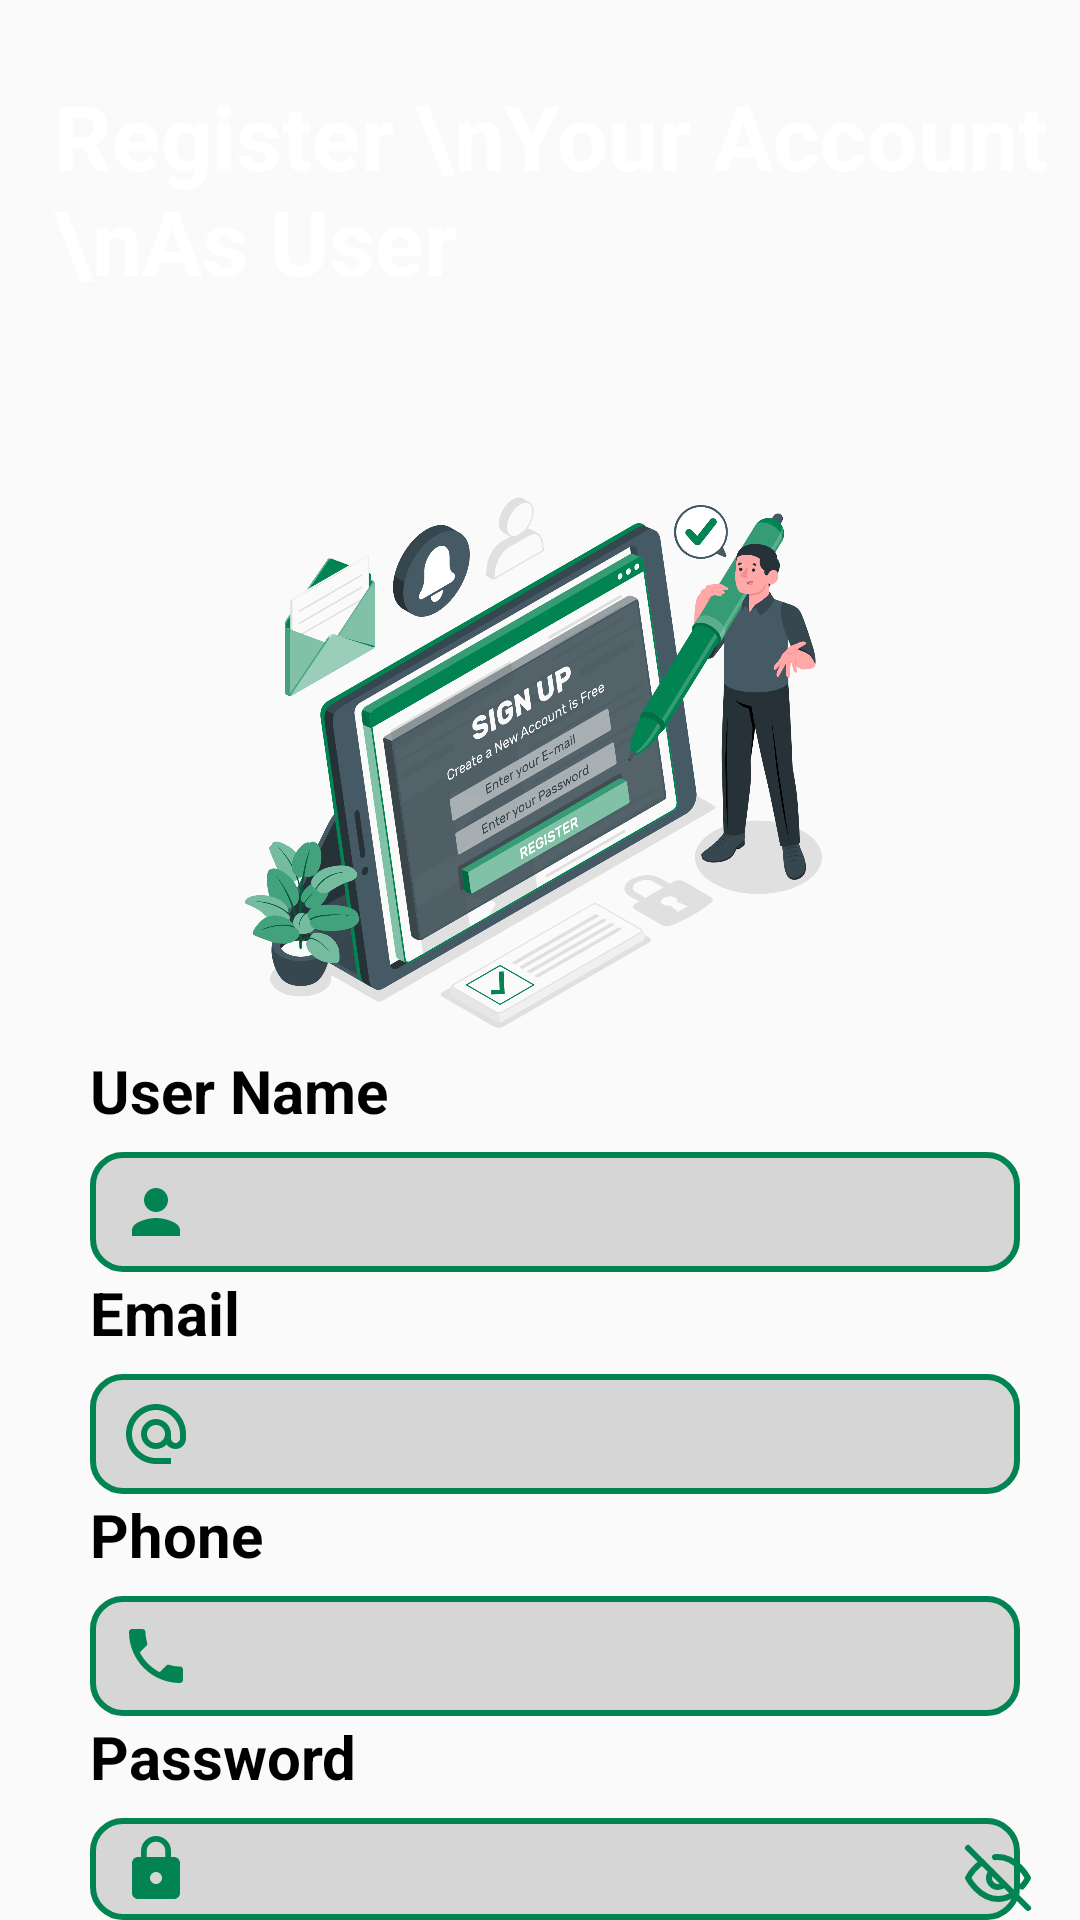

Layout XML and referenced resources for this Android screen:
<!-- AndroidManifest.xml: application theme Theme.TrainBites -->
<!-- res/layout/activity_sign_up.xml -->
<?xml version="1.0" encoding="utf-8"?>
<RelativeLayout xmlns:android="http://schemas.android.com/apk/res/android"
    xmlns:app="http://schemas.android.com/apk/res-auto"
    xmlns:tools="http://schemas.android.com/tools"
    android:id="@+id/main"
    android:layout_width="match_parent"
    android:layout_height="match_parent"

    tools:context=".SignUpActivity">

    <ImageView
        android:id="@+id/top_img"
        android:layout_width="wrap_content"
        android:layout_height="220dp"
        android:layout_marginTop="0dp"
        android:scaleType="centerCrop"
        android:src="@drawable/top_background" />

    <TextView
        android:id="@+id/hi_text"
        android:layout_width="match_parent"
        android:layout_height="wrap_content"
        android:text="Register \nYour Account \nAs User"
        android:textColor="@color/white"
        android:textSize="30sp"
        android:textStyle="bold"
        android:layout_marginStart="18dp"
        android:layout_marginTop="25dp"
        android:fontFamily="sans-serif"
        >
    </TextView>




        <ImageView
            android:id="@+id/signupImage"
            android:layout_marginTop="150dp"
            android:layout_width="300dp"
            android:layout_height="200dp"
            android:src="@drawable/signup"
            android:layout_centerHorizontal="true"
            >

        </ImageView>

        <TextView
            android:id="@+id/username"
            android:layout_below="@id/signupImage"
            android:layout_width="match_parent"
            android:layout_height="wrap_content"
            android:text="User Name"
            android:textColor="@color/black"
            android:textSize="20sp"
            android:textStyle="bold"
            android:layout_marginStart="30dp"
            android:fontFamily="sans-serif"
            >
        </TextView>
        <EditText
            android:id="@+id/edit_usernameUser"
            android:layout_below="@id/username"
            android:layout_width="match_parent"
            android:layout_height="40dp"
            android:layout_marginStart="30dp"
            android:layout_marginEnd="20dp"
            android:layout_marginTop="7dp"
            android:textSize="18sp"
            android:padding="10dp"
            android:ems="10"
            android:inputType="text"
            android:drawableLeft="@drawable/person_icon"
            android:background="@drawable/edittext_background"
            />
        <TextView
            android:id="@+id/email"
            android:layout_below="@id/edit_usernameUser"
            android:layout_width="match_parent"
            android:layout_height="wrap_content"
            android:text="Email"
            android:textColor="@color/black"
            android:textSize="20sp"
            android:textStyle="bold"
            android:layout_marginStart="30dp"
            android:fontFamily="sans-serif"

            >
        </TextView>
        <EditText
            android:id="@+id/edit_emailUser"
            android:layout_below="@id/email"
            android:layout_width="match_parent"
            android:layout_height="40dp"
            android:layout_marginStart="30dp"
            android:layout_marginEnd="20dp"
            android:layout_marginTop="7dp"
            android:textSize="18sp"
            android:padding="10dp"
            android:ems="10"
            android:inputType="textEmailAddress"
            android:drawableLeft="@drawable/email_icon"
            android:background="@drawable/edittext_background"
            />
        <TextView
            android:id="@+id/phone"
            android:layout_below="@id/edit_emailUser"
            android:layout_width="match_parent"
            android:layout_height="wrap_content"
            android:text="Phone"
            android:textColor="@color/black"
            android:textSize="20sp"
            android:textStyle="bold"
            android:layout_marginStart="30dp"
            android:fontFamily="sans-serif"

            >
        </TextView>

        <EditText
            android:id="@+id/edit_phoneUser"
            android:layout_below="@id/phone"
            android:layout_width="match_parent"
            android:layout_height="40dp"
            android:layout_marginStart="30dp"
            android:layout_marginEnd="20dp"
            android:layout_marginTop="7dp"
            android:textSize="18sp"
            android:padding="10dp"
            android:ems="10"
            android:inputType="phone"
            android:maxLength="11"
            android:drawableLeft="@drawable/phone_icon"
            android:background="@drawable/edittext_background"
            />

        <TextView
            android:id="@+id/pasword"
            android:layout_below="@id/edit_phoneUser"
            android:layout_width="match_parent"
            android:layout_height="wrap_content"
            android:text="Password"
            android:textColor="@color/black"
            android:textSize="20sp"
            android:textStyle="bold"
            android:layout_marginStart="30dp"
            android:fontFamily="sans-serif"

            >
        </TextView>


        <EditText
            android:id="@+id/edit_paswordUser"
            android:layout_width="match_parent"
            android:layout_height="40dp"
            android:layout_below="@id/pasword"
            android:layout_marginStart="30dp"
            android:layout_marginTop="7dp"
            android:layout_marginEnd="20dp"
            android:background="@drawable/edittext_background"
            android:drawableLeft="@drawable/password_icon"
            android:ems="10"
            android:inputType="textPassword"
            android:padding="10dp"
            android:textSize="18sp"/>

    <ImageButton
        android:id="@+id/eyeToggleBtn"
        android:layout_below="@id/pasword"
        android:layout_width="25dp"
        android:layout_height="wrap_content"
        android:src="@drawable/hide"
        android:layout_marginTop="15dp"
        android:background="@android:color/transparent"
        android:layout_marginStart="320dp">

    </ImageButton>


        <Button
            android:id="@+id/signupBTnUser"
            android:layout_below="@+id/edit_paswordUser"
            android:layout_width="330dp"
            android:layout_height="50dp"
            android:text="Sign Up"
            android:textSize="20sp"
            android:textStyle="bold"
            android:textColor="@color/white"
            android:layout_marginTop="20dp"
            android:layout_marginStart="33dp"
            android:layout_marginEnd="25dp"
            android:background="@drawable/btn_background"

            >

        </Button>

        <TextView
            android:id="@+id/alreadyTxtForUser"
            android:layout_below="@+id/signupBTnUser"
            android:layout_width="match_parent"
            android:layout_height="wrap_content"
            android:text="Already have an Account?"
            android:textSize="20sp"
            android:textStyle="bold"
            android:textColor="@color/green"
            android:gravity="center"
            android:layout_marginTop="15dp">

        </TextView>






</RelativeLayout>
<!-- resources referenced by this layout -->
<resources>
  <color name="black">#FF000000</color>
  <color name="green">#028352</color>
  <color name="white">#FFFFFFFF</color>
  <!-- drawable btn_background (drawable) -->
  <?xml version="1.0" encoding="utf-8"?>
  <selector xmlns:android="http://schemas.android.com/apk/res/android">
      <item>
          <shape android:shape="rectangle">
              <corners android:radius="10dp"/>
              <solid android:color="#028352"/>
          </shape>
      </item>
  </selector>
  <!-- drawable edittext_background (drawable) -->
  <?xml version="1.0" encoding="utf-8"?>
  <selector xmlns:android="http://schemas.android.com/apk/res/android">
      <item>
          <shape android:shape="rectangle">
              <solid android:color="#D7D6D7"/>
              <corners android:radius="10dp"/>
              <stroke android:color="#028352" android:width="2dp"/>
          </shape>
      </item>
  </selector>
  <!-- drawable email_icon (drawable) -->
  <vector xmlns:android="http://schemas.android.com/apk/res/android" android:height="24dp" android:tint="#028352" android:viewportHeight="24" android:viewportWidth="24" android:width="24dp">
        
      <path android:fillColor="@android:color/white" android:pathData="M12,2C6.48,2 2,6.48 2,12s4.48,10 10,10h5v-2h-5c-4.34,0 -8,-3.66 -8,-8s3.66,-8 8,-8 8,3.66 8,8v1.43c0,0.79 -0.71,1.57 -1.5,1.57s-1.5,-0.78 -1.5,-1.57L17,12c0,-2.76 -2.24,-5 -5,-5s-5,2.24 -5,5 2.24,5 5,5c1.38,0 2.64,-0.56 3.54,-1.47 0.65,0.89 1.77,1.47 2.96,1.47 1.97,0 3.5,-1.6 3.5,-3.57L22,12c0,-5.52 -4.48,-10 -10,-10zM12,15c-1.66,0 -3,-1.34 -3,-3s1.34,-3 3,-3 3,1.34 3,3 -1.34,3 -3,3z"/>
      
  </vector>
  <!-- drawable password_icon (drawable) -->
  <vector xmlns:android="http://schemas.android.com/apk/res/android" android:height="24dp" android:tint="#028352" android:viewportHeight="24" android:viewportWidth="24" android:width="24dp">
        
      <path android:fillColor="@android:color/white" android:pathData="M18,8h-1L17,6c0,-2.76 -2.24,-5 -5,-5S7,3.24 7,6v2L6,8c-1.1,0 -2,0.9 -2,2v10c0,1.1 0.9,2 2,2h12c1.1,0 2,-0.9 2,-2L20,10c0,-1.1 -0.9,-2 -2,-2zM12,17c-1.1,0 -2,-0.9 -2,-2s0.9,-2 2,-2 2,0.9 2,2 -0.9,2 -2,2zM15.1,8L8.9,8L8.9,6c0,-1.71 1.39,-3.1 3.1,-3.1 1.71,0 3.1,1.39 3.1,3.1v2z"/>
      
  </vector>
  <!-- drawable person_icon (drawable) -->
  <vector xmlns:android="http://schemas.android.com/apk/res/android" android:height="24dp" android:tint="#028352" android:viewportHeight="24" android:viewportWidth="24" android:width="24dp">
        
      <path android:fillColor="@android:color/white" android:pathData="M12,12c2.21,0 4,-1.79 4,-4s-1.79,-4 -4,-4 -4,1.79 -4,4 1.79,4 4,4zM12,14c-2.67,0 -8,1.34 -8,4v2h16v-2c0,-2.66 -5.33,-4 -8,-4z"/>
      
  </vector>
  <!-- drawable phone_icon (drawable) -->
  <vector xmlns:android="http://schemas.android.com/apk/res/android" android:height="24dp" android:tint="#028352" android:viewportHeight="24" android:viewportWidth="24" android:width="24dp">
        
      <path android:fillColor="@android:color/white" android:pathData="M6.62,10.79c1.44,2.83 3.76,5.14 6.59,6.59l2.2,-2.2c0.27,-0.27 0.67,-0.36 1.02,-0.24 1.12,0.37 2.33,0.57 3.57,0.57 0.55,0 1,0.45 1,1V20c0,0.55 -0.45,1 -1,1 -9.39,0 -17,-7.61 -17,-17 0,-0.55 0.45,-1 1,-1h3.5c0.55,0 1,0.45 1,1 0,1.25 0.2,2.45 0.57,3.57 0.11,0.35 0.03,0.74 -0.25,1.02l-2.2,2.2z"/>
      
  </vector>
  <style name="Theme.TrainBites" parent="Base.Theme.TrainBites" />
  <style name="Base.Theme.TrainBites" parent="Theme.AppCompat.Light.NoActionBar">
          
          
      </style>
</resources>
